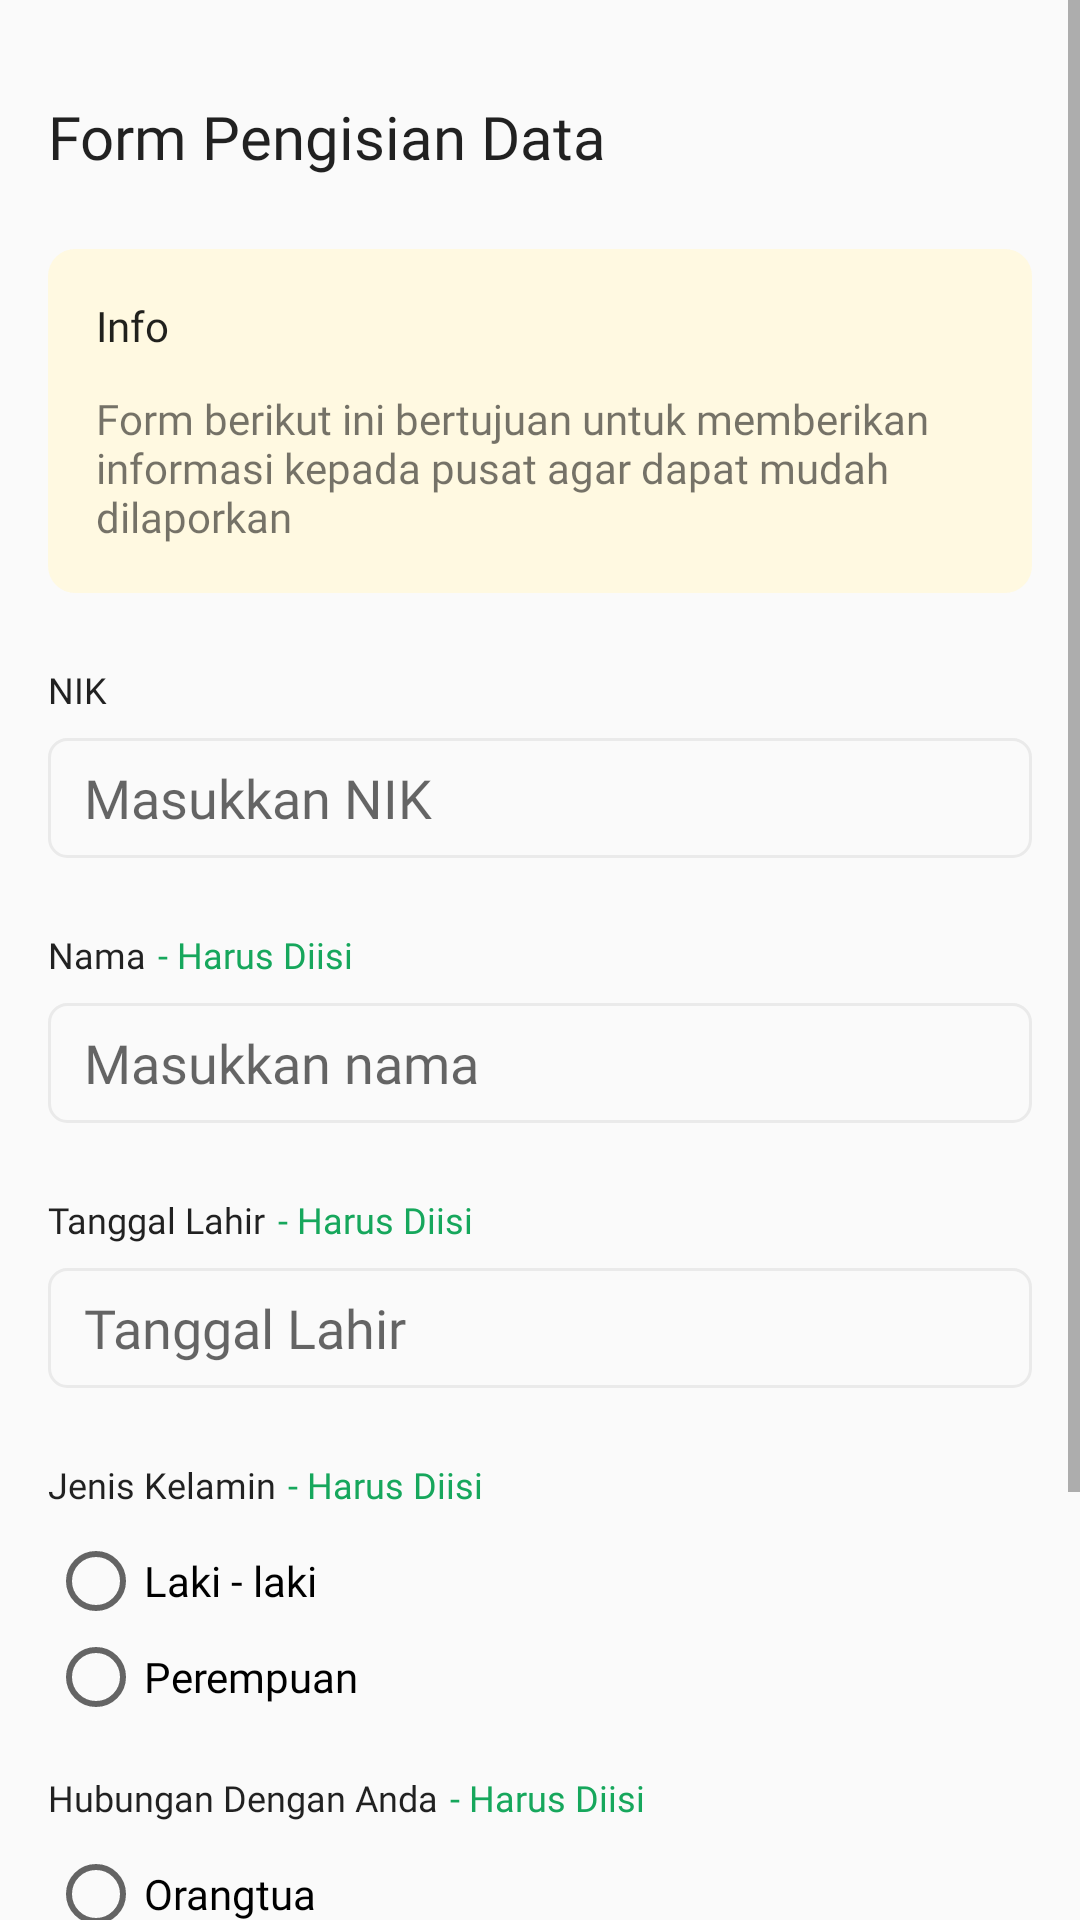

Produce the Android XML layout that renders to this screen, including the resource entries it uses.
<!-- AndroidManifest.xml: application theme Theme.UTSPraktikIF11K10118902AgungSepruloh -->
<!-- res/layout/form_fragment.xml -->
<?xml version="1.0" encoding="utf-8"?>
<layout xmlns:android="http://schemas.android.com/apk/res/android"
    xmlns:tools="http://schemas.android.com/tools">

    <ScrollView
        android:layout_width="match_parent"
        android:layout_height="match_parent">

        <LinearLayout
            android:layout_width="match_parent"
            android:layout_height="wrap_content"
            android:orientation="vertical"
            android:paddingHorizontal="16dp"
            android:paddingTop="32dp"
            android:paddingBottom="16dp">

            <TextView
                android:id="@+id/textView"
                android:layout_width="match_parent"
                android:layout_height="wrap_content"
                android:fontFamily="@font/lato"
                android:text="@string/form"
                android:textAppearance="@style/TextAppearance.AppCompat.Title"
                android:textSize="20sp" />

            <LinearLayout
                android:layout_width="match_parent"
                android:layout_height="wrap_content"
                android:layout_marginVertical="24dp"
                android:background="@drawable/banner_background"
                android:orientation="vertical"
                android:padding="16dp">

                <TextView
                    android:layout_width="match_parent"
                    android:layout_height="wrap_content"
                    android:fontFamily="@font/roboto_medium"
                    android:text="@string/info"
                    android:textAppearance="@style/TextAppearance.AppCompat.Body1"
                    android:textSize="14sp" />

                <TextView
                    android:layout_width="match_parent"
                    android:layout_height="wrap_content"
                    android:layout_marginTop="12dp"
                    android:fontFamily="@font/roboto_medium"
                    android:text="@string/info_desc"
                    android:textSize="14sp" />

            </LinearLayout>

            <TextView
                android:layout_width="wrap_content"
                android:layout_height="wrap_content"
                android:layout_marginBottom="8dp"
                android:fontFamily="@font/roboto_medium"
                android:text="@string/nik"
                android:textAppearance="@style/TextAppearance.AppCompat.Body1"
                android:textSize="12sp" />

            <EditText
                android:id="@+id/nikInput"
                android:layout_width="match_parent"
                android:layout_height="40dp"
                android:layout_marginBottom="24dp"
                android:background="@drawable/input_background"
                android:ems="10"
                android:hint="@string/enter_nik"
                android:inputType="phone"
                android:paddingHorizontal="12dp" />

            <LinearLayout
                android:layout_width="match_parent"
                android:layout_height="wrap_content"
                android:orientation="horizontal">

                <TextView
                    android:layout_width="wrap_content"
                    android:layout_height="wrap_content"
                    android:layout_marginBottom="8dp"
                    android:fontFamily="@font/roboto_medium"
                    android:text="@string/name"
                    android:textAppearance="@style/TextAppearance.AppCompat.Body1"
                    android:textSize="12sp" />

                <TextView
                    android:layout_width="match_parent"
                    android:layout_height="wrap_content"
                    android:layout_marginBottom="8dp"
                    android:fontFamily="@font/roboto_medium"
                    android:paddingHorizontal="4dp"
                    android:text="@string/required"
                    android:textColor="@color/primary_color"
                    android:textSize="12sp" />

            </LinearLayout>

            <EditText
                android:id="@+id/nameInput"
                android:layout_width="match_parent"
                android:layout_height="40dp"
                android:layout_marginBottom="24dp"
                android:background="@drawable/input_background"
                android:ems="10"
                android:hint="@string/enter_name"
                android:inputType="textPersonName"
                android:paddingHorizontal="12dp" />

            <LinearLayout
                android:layout_width="match_parent"
                android:layout_height="wrap_content"
                android:orientation="horizontal">

                <TextView
                    android:layout_width="wrap_content"
                    android:layout_height="wrap_content"
                    android:layout_marginBottom="8dp"
                    android:fontFamily="@font/roboto_medium"
                    android:text="@string/birth_date"
                    android:textAppearance="@style/TextAppearance.AppCompat.Body1"
                    android:textSize="12sp" />

                <TextView
                    android:layout_width="match_parent"
                    android:layout_height="wrap_content"
                    android:layout_marginBottom="8dp"
                    android:fontFamily="@font/roboto_medium"
                    android:paddingHorizontal="4dp"
                    android:text="@string/required"
                    android:textColor="@color/primary_color"
                    android:textSize="12sp" />

            </LinearLayout>

            <EditText
                android:id="@+id/birthDateInput"
                android:layout_width="match_parent"
                android:layout_height="40dp"
                android:layout_marginBottom="24dp"
                android:background="@drawable/input_background"
                android:ems="10"
                android:hint="@string/enter_birth_date"
                android:inputType="date"
                android:paddingHorizontal="12dp" />

            <LinearLayout
                android:layout_width="match_parent"
                android:layout_height="wrap_content"
                android:orientation="horizontal">

                <TextView
                    android:layout_width="wrap_content"
                    android:layout_height="wrap_content"
                    android:layout_marginBottom="8dp"
                    android:fontFamily="@font/roboto_medium"
                    android:text="@string/sex"
                    android:textAppearance="@style/TextAppearance.AppCompat.Body1"
                    android:textSize="12sp" />

                <TextView
                    android:layout_width="match_parent"
                    android:layout_height="wrap_content"
                    android:layout_marginBottom="8dp"
                    android:fontFamily="@font/roboto_medium"
                    android:paddingHorizontal="4dp"
                    android:text="@string/required"
                    android:textColor="@color/primary_color"
                    android:textSize="12sp" />

            </LinearLayout>

            <RadioGroup
                android:id="@+id/genderGroup"
                android:layout_width="match_parent"
                android:layout_height="wrap_content"
                android:layout_marginBottom="16dp"
                android:orientation="vertical">

                <RadioButton
                    android:id="@+id/radioButtonMale"
                    android:layout_width="match_parent"
                    android:layout_height="wrap_content"
                    android:text="@string/male" />

                <RadioButton
                    android:id="@+id/radioButtonFemale"
                    android:layout_width="match_parent"
                    android:layout_height="wrap_content"
                    android:text="@string/female" />

            </RadioGroup>

            <LinearLayout
                android:layout_width="match_parent"
                android:layout_height="wrap_content"
                android:orientation="horizontal">

                <TextView
                    android:layout_width="wrap_content"
                    android:layout_height="wrap_content"
                    android:layout_marginBottom="8dp"
                    android:fontFamily="@font/roboto_medium"
                    android:text="@string/relation"
                    android:textAppearance="@style/TextAppearance.AppCompat.Body1"
                    android:textSize="12sp" />

                <TextView
                    android:layout_width="match_parent"
                    android:layout_height="wrap_content"
                    android:layout_marginBottom="8dp"
                    android:fontFamily="@font/roboto_medium"
                    android:paddingHorizontal="4dp"
                    android:text="@string/required"
                    android:textColor="@color/primary_color"
                    android:textSize="12sp" />

            </LinearLayout>

            <RadioGroup
                android:id="@+id/relationGroup"
                android:layout_width="match_parent"
                android:layout_height="wrap_content"
                android:layout_marginBottom="16dp"
                android:orientation="vertical">

                <RadioButton
                    android:id="@+id/radioButtonParent"
                    android:layout_width="match_parent"
                    android:layout_height="wrap_content"
                    android:text="@string/parent" />

                <RadioButton
                    android:id="@+id/radioButtonPartner"
                    android:layout_width="match_parent"
                    android:layout_height="wrap_content"
                    android:text="@string/partner" />

                <RadioButton
                    android:id="@+id/radioButtonChild"
                    android:layout_width="match_parent"
                    android:layout_height="wrap_content"
                    android:text="@string/child" />

                <RadioButton
                    android:id="@+id/radioButtonOther"
                    android:layout_width="match_parent"
                    android:layout_height="wrap_content"
                    android:text="@string/other" />

            </RadioGroup>

            <Button
                android:id="@+id/nextBtn"
                android:layout_width="match_parent"
                android:layout_height="wrap_content"
                android:background="@drawable/green_button"
                android:text="@string/next"
                android:textColor="@color/white" />

        </LinearLayout>

    </ScrollView>

</layout>
<!-- resources referenced by this layout -->
<resources>
  <color name="primary_color">#16A75C</color>
  <color name="white">#FFFFFFFF</color>
  <!-- drawable banner_background (drawable) -->
  <?xml version="1.0" encoding="utf-8"?>
  <shape xmlns:android="http://schemas.android.com/apk/res/android"
      android:shape="rectangle">
      <solid android:color="#FFF9E1" />
      <corners android:radius="9dp" />
  </shape>
  <!-- drawable input_background (drawable) -->
  <?xml version="1.0" encoding="utf-8"?>
  <shape xmlns:android="http://schemas.android.com/apk/res/android"
      android:shape="rectangle">
      <solid android:color="#FAFAFA" />
      <corners android:radius="6dp" />
      <stroke android:width="1dp" android:color="#EAEAEA" />
  </shape>
  <string name="birth_date">Tanggal Lahir</string>
  <string name="child">Anak</string>
  <string name="enter_birth_date">Tanggal Lahir</string>
  <string name="enter_name">Masukkan nama</string>
  <string name="enter_nik">Masukkan NIK</string>
  <string name="female">Perempuan</string>
  <string name="form">Form Pengisian Data</string>
  <string name="info">Info</string>
  <string name="info_desc">Form berikut ini bertujuan untuk memberikan informasi kepada pusat agar dapat mudah dilaporkan</string>
  <string name="male">Laki - laki</string>
  <string name="name">Nama</string>
  <string name="next">Selanjutnya</string>
  <string name="nik">NIK</string>
  <string name="other">Kerabat Lainnya</string>
  <string name="parent">Orangtua</string>
  <string name="partner">Suami/Istri</string>
  <string name="relation">Hubungan Dengan Anda</string>
  <string name="required"> - Harus Diisi</string>
  <string name="sex">Jenis Kelamin</string>
  <style name="Theme.UTSPraktikIF11K10118902AgungSepruloh" parent="Theme.AppCompat.Light.NoActionBar">
          
          <item name="colorPrimary">@color/primary_color</item>
          <item name="colorPrimaryVariant">@color/primary_color</item>
          <item name="colorOnPrimary">@color/white</item>
          
          <item name="colorSecondary">@color/teal_200</item>
          <item name="colorSecondaryVariant">@color/teal_700</item>
          <item name="colorOnSecondary">@color/black</item>
          
          <item name="android:statusBarColor" tools:targetApi="l">?attr/colorPrimaryVariant</item>
          
          <item name="fontFamily">@font/lato</item>
      </style>
  <color name="teal_200">#FF03DAC5</color>
  <color name="teal_700">#FF018786</color>
  <color name="black">#FF000000</color>
</resources>
